Labelled photos from "images", an image-classification folder in GiancarlosMamaniBenitez/Dataset. The possible labels are: durazno, mandarin orange, manzana, platano.

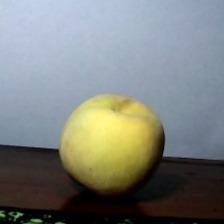
Label: durazno

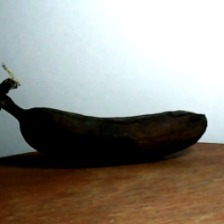
Label: platano

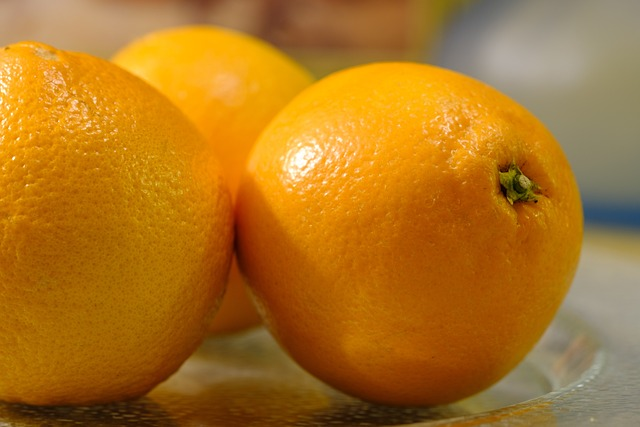
Label: mandarin orange

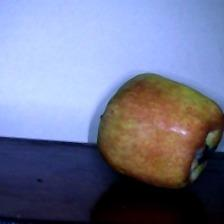
Label: manzana

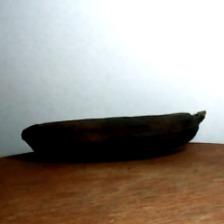
Label: platano

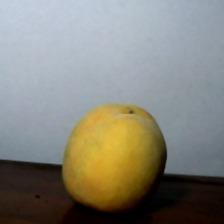
Label: durazno
